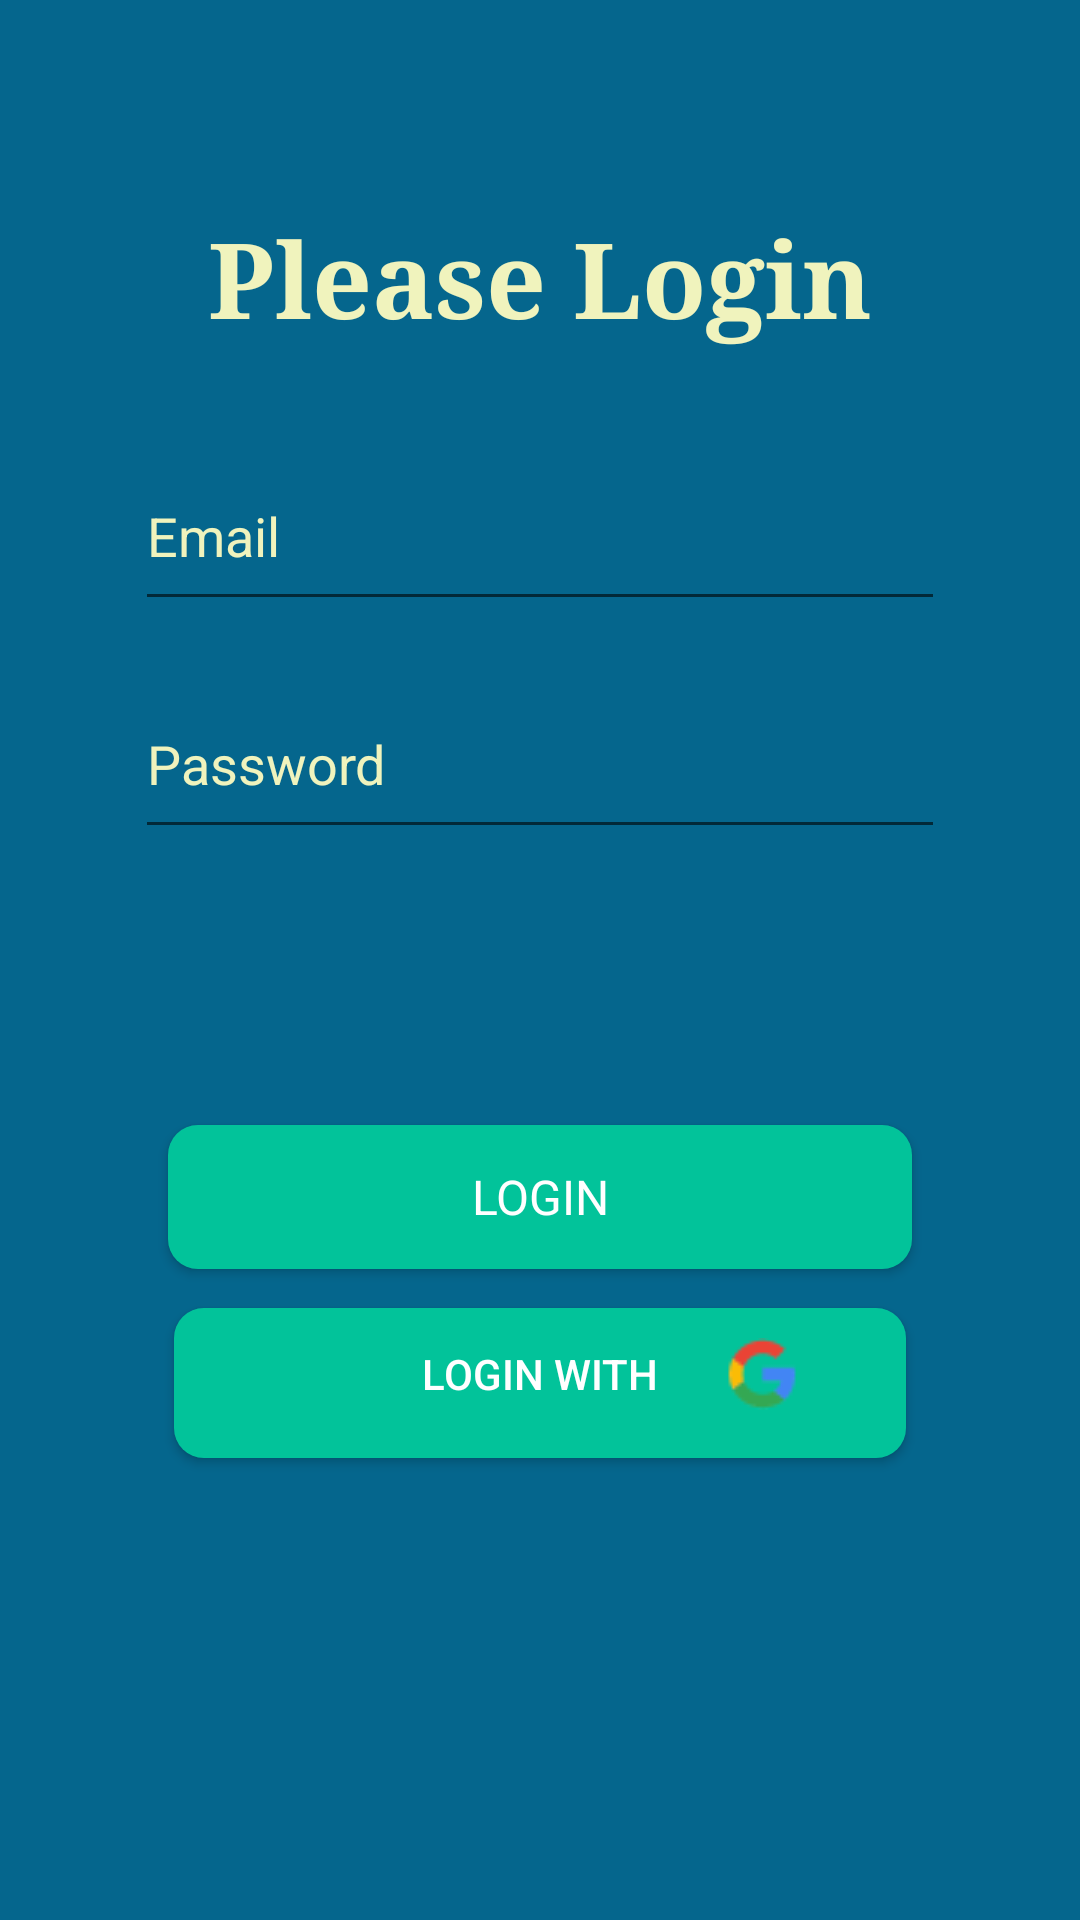

This screen was rendered from an Android layout file. Write that file and the resources it references.
<!-- AndroidManifest.xml: application theme AppTheme -->
<!-- res/layout/activity_main.xml -->
<?xml version="1.0" encoding="utf-8"?>
<RelativeLayout xmlns:android="http://schemas.android.com/apk/res/android"
    xmlns:app="http://schemas.android.com/apk/res-auto"
    xmlns:tools="http://schemas.android.com/tools"
    android:layout_width="match_parent"
    android:layout_height="match_parent"
    android:background="@color/colormatch1"
    tools:context=".loginPage">

    <TextView
        android:layout_width="wrap_content"
        android:layout_height="wrap_content"
        android:layout_alignParentTop="true"
        android:layout_centerHorizontal="true"
        android:layout_marginTop="69dp"
        android:text="Please Login"
        android:textColor="@color/colormatch2"
        android:textSize="35sp"
        android:textStyle="bold"
        app:fontFamily="serif"
        app:layout_constraintBottom_toBottomOf="parent"
        app:layout_constraintLeft_toLeftOf="parent"
        app:layout_constraintRight_toRightOf="parent"
        app:layout_constraintTop_toTopOf="parent" />

    <EditText
        android:id="@+id/userPassword"
        android:layout_width="270dp"
        android:layout_height="60dp"
        android:layout_alignParentTop="true"
        android:layout_centerHorizontal="true"
        android:layout_marginTop="223dp"
        android:ems="10"
        android:hint="Password"
        android:inputType="textPassword"
        android:textColor="@color/colormatch2"
        android:textColorHint="@color/colormatch2" />

    <EditText
        android:id="@+id/userName"
        android:layout_width="270dp"
        android:layout_height="60dp"
        android:layout_alignParentTop="true"
        android:layout_centerHorizontal="true"
        android:layout_marginTop="147dp"
        android:ems="10"
        android:hint="Email"
        android:inputType="textPersonName"
        android:textColor="@color/colormatch2"
        android:textColorHint="@color/colormatch2"/>

    <Button
        android:id="@+id/logIn"
        style="@style/Base.TextAppearance.AppCompat.Widget.ActionMode.Subtitle"
        android:layout_width="248dp"
        android:layout_height="wrap_content"
        android:layout_alignParentBottom="true"
        android:layout_centerHorizontal="true"
        android:layout_marginBottom="217dp"
        android:background="@drawable/button"
        android:text="@string/login"
        android:textColor="@android:color/background_light"
        android:typeface="serif" />

    <Button
        android:id="@+id/LogInGoogle"
        android:layout_width="244dp"
        android:layout_height="wrap_content"
        android:layout_alignParentBottom="true"
        android:layout_centerHorizontal="true"
        android:layout_marginBottom="154dp"
        android:background="@drawable/button"
        android:drawableRight="@drawable/google"
        android:paddingBottom="16dp"
        android:paddingLeft="60dp"
        android:paddingRight="36dp"
        android:paddingTop="10dp"
        android:text="@string/loginWith"
        android:textColor="@android:color/background_light" />

</RelativeLayout>
<!-- resources referenced by this layout -->
<resources>
  <color name="colormatch1">#05668D</color>
  <color name="colormatch2">#F0F3BD</color>
  <!-- drawable button (drawable) -->
  <?xml version="1.0" encoding="utf-8"?>
  <selector xmlns:android="http://schemas.android.com/apk/res/android" >
      <item >
          <shape android:shape="rectangle"  >
              <corners android:radius="10dip" />
  
              <gradient android:angle="-90" android:startColor="@color/colormatch3" android:endColor="@color/colormatch3" />
          </shape>
      </item>
  </selector>
  <!-- drawable google: png bitmap (drawable, 6650 bytes) -->
  <string name="login">Login</string>
  <string name="loginWith">Login with</string>
  <style name="AppTheme" parent="Theme.AppCompat.Light.DarkActionBar">
          
          <item name="colorPrimary">@color/colorRed</item>
          <item name="colorPrimaryDark">@color/colorRed</item>
          <item name="colorAccent">@color/colorAccent</item>
          <item name="android:windowDisablePreview">true</item>
          <item name="android:windowIsTranslucent">true</item>
      </style>
  <color name="colormatch3">#02C39A</color>
  <color name="colorRed">#990000</color>
  <color name="colorAccent">#FF4081</color>
</resources>
